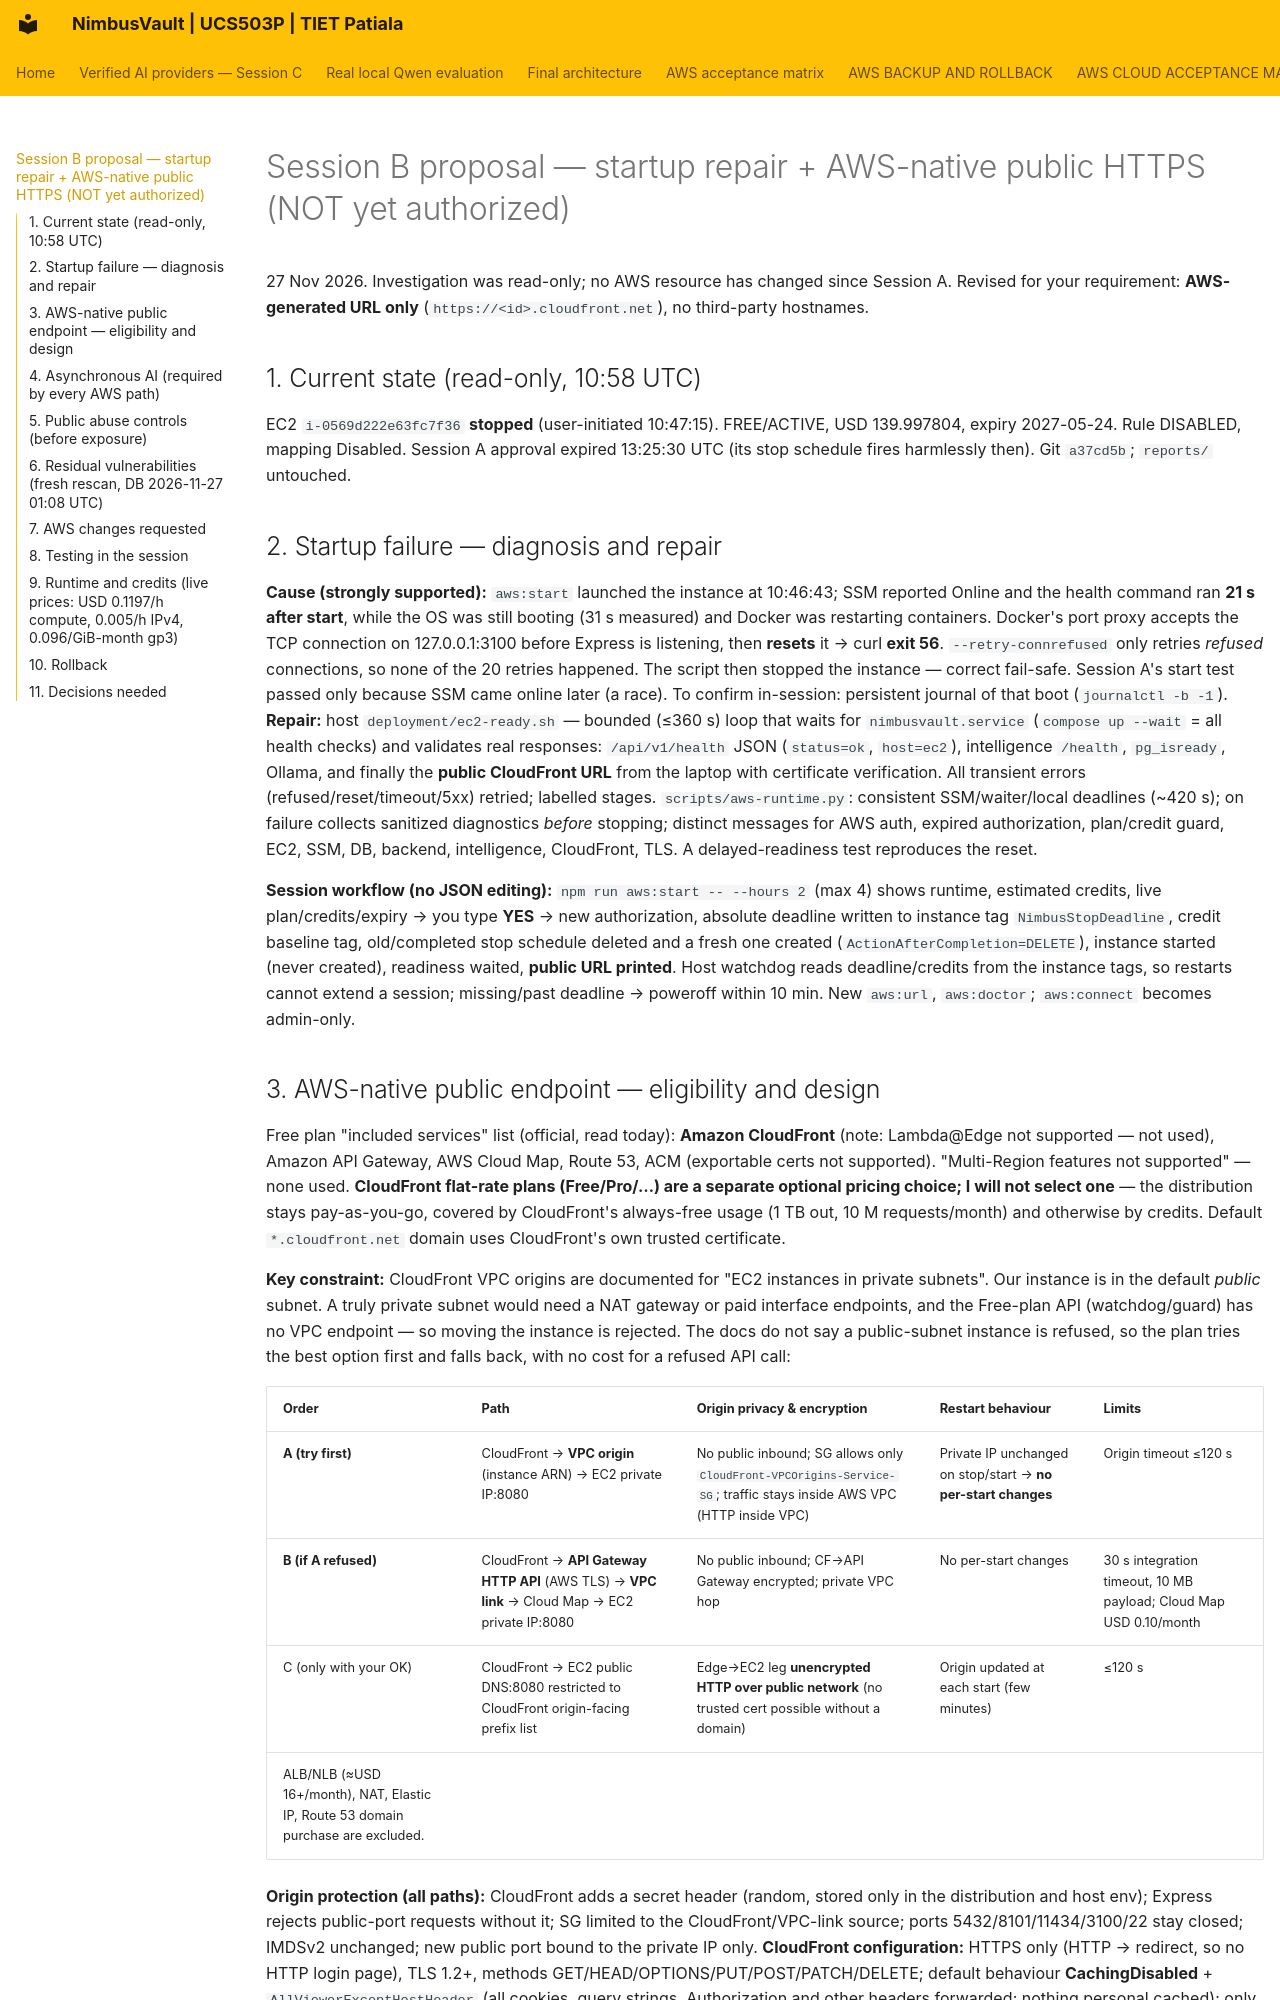

repository: JainMehul05/NimbusVault- · page: PUBLIC_DEPLOYMENT_PROPOSAL/index.html · generator: mkdocs

# Session B proposal — startup repair + AWS-native public HTTPS (NOT yet authorized)

27 Nov 2026. Investigation was read-only; no AWS resource has changed since Session A. Revised for your requirement: **AWS-generated URL only** (`https://<id>.cloudfront.net`), no third-party hostnames.

## 1. Current state (read-only, 10:58 UTC)
EC2 `i-0569d222e63fc7f36` **stopped** (user-initiated 10:47:15). FREE/ACTIVE, USD 139.997804, expiry 2027-05-24. Rule DISABLED, mapping Disabled. Session A approval expired 13:25:30 UTC (its stop schedule fires harmlessly then). Git `a37cd5b`; `reports/` untouched.

## 2. Startup failure — diagnosis and repair
**Cause (strongly supported):** `aws:start` launched the instance at 10:46:43; SSM reported Online and the health command ran **21 s after start**, while the OS was still booting (31 s measured) and Docker was restarting containers. Docker's port proxy accepts the TCP connection on 127.0.0.1:3100 before Express is listening, then **resets** it → curl **exit 56**. `--retry-connrefused` only retries *refused* connections, so none of the 20 retries happened. The script then stopped the instance — correct fail-safe. Session A's start test passed only because SSM came online later (a race). To confirm in-session: persistent journal of that boot (`journalctl -b -1`).
**Repair:** host `deployment/ec2-ready.sh` — bounded (≤360 s) loop that waits for `nimbusvault.service` (`compose up --wait` = all health checks) and validates real responses: `/api/v1/health` JSON (`status=ok`, `host=ec2`), intelligence `/health`, `pg_isready`, Ollama, and finally the **public CloudFront URL** from the laptop with certificate verification. All transient errors (refused/reset/timeout/5xx) retried; labelled stages. `scripts/aws-runtime.py`: consistent SSM/waiter/local deadlines (~420 s); on failure collects sanitized diagnostics *before* stopping; distinct messages for AWS auth, expired authorization, plan/credit guard, EC2, SSM, DB, backend, intelligence, CloudFront, TLS. A delayed-readiness test reproduces the reset.

**Session workflow (no JSON editing):** `npm run aws:start -- --hours 2` (max 4) shows runtime, estimated credits, live plan/credits/expiry → you type **YES** → new authorization, absolute deadline written to instance tag `NimbusStopDeadline`, credit baseline tag, old/completed stop schedule deleted and a fresh one created (`ActionAfterCompletion=DELETE`), instance started (never created), readiness waited, **public URL printed**. Host watchdog reads deadline/credits from the instance tags, so restarts cannot extend a session; missing/past deadline → poweroff within 10 min. New `aws:url`, `aws:doctor`; `aws:connect` becomes admin-only.
